Photos from the image-classification dataset "split" in the GitHub repository f-10na/follow_yellow. Its 3 classes are: left, right, straight.

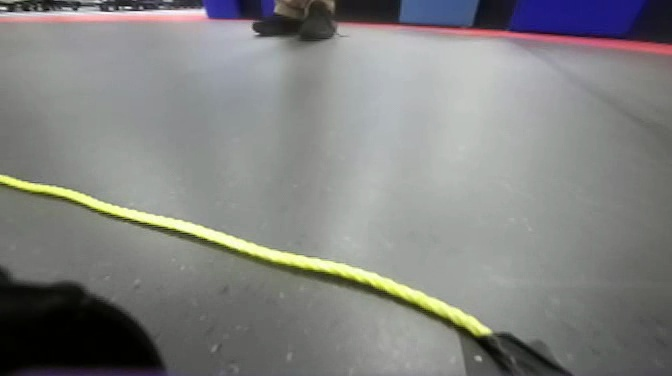
Label: left

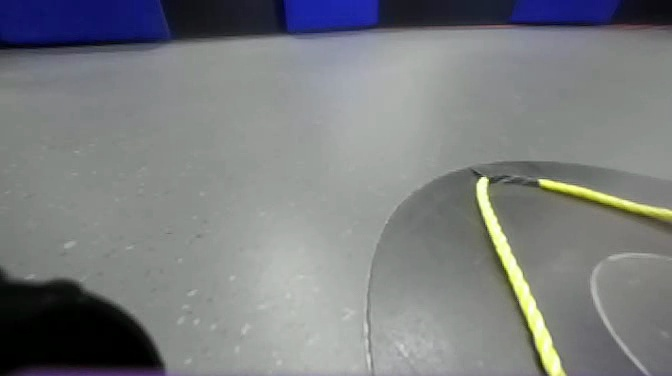
Label: right

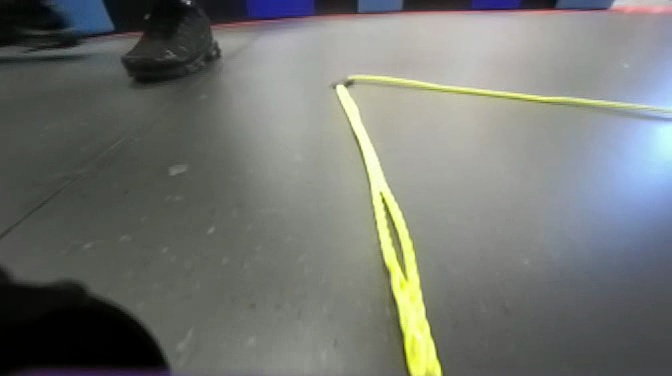
Label: straight

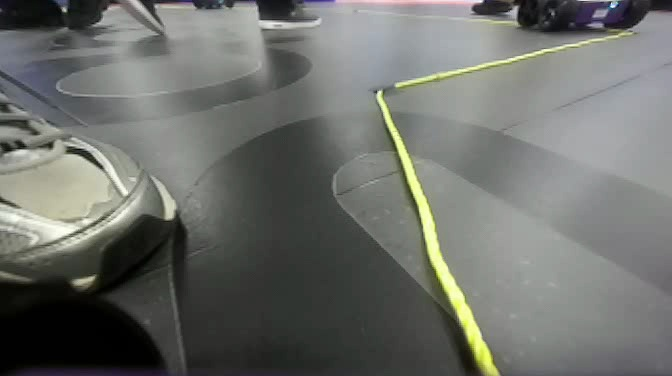
Label: straight

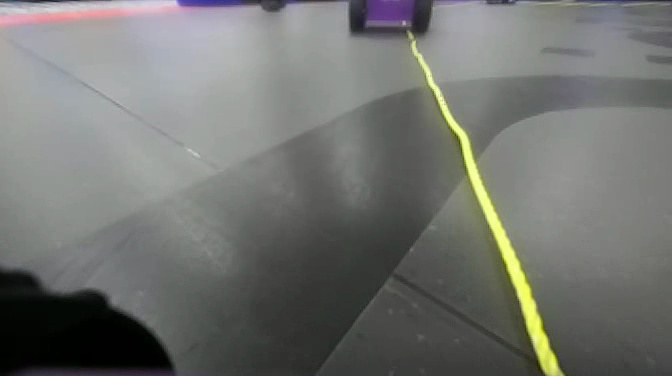
Label: right

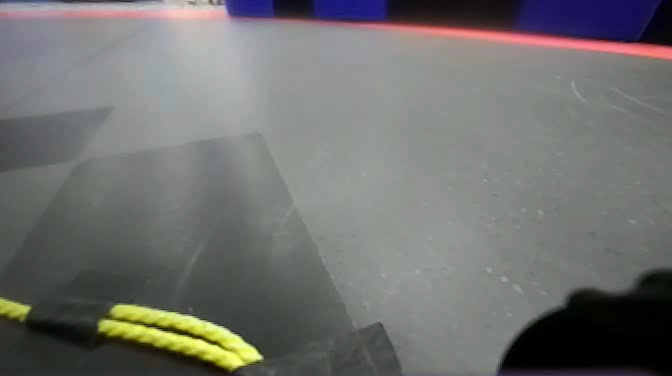
Label: left
